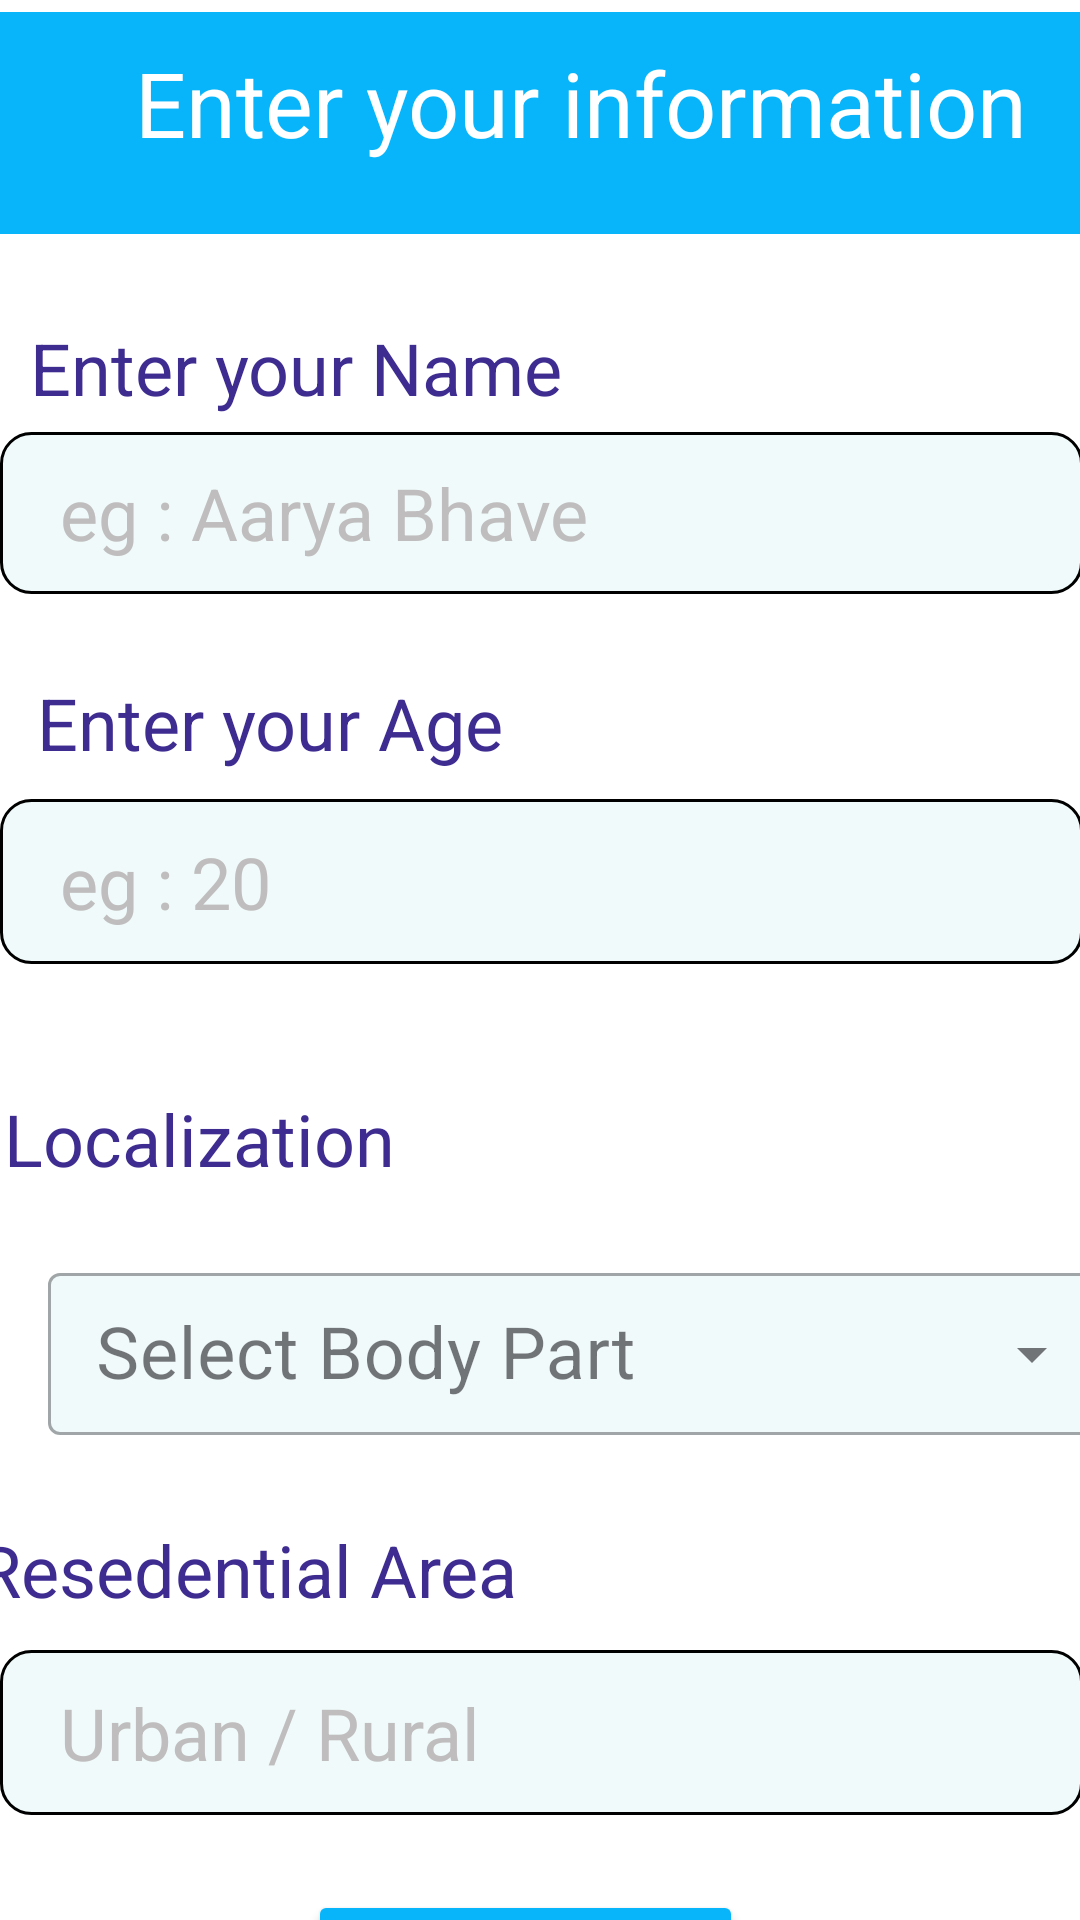

Produce the Android XML layout that renders to this screen, including the resource entries it uses.
<!-- AndroidManifest.xml: application theme Theme.LesionLens3 -->
<!-- res/layout/activity_main1.xml -->
<?xml version="1.0" encoding="utf-8"?>
<androidx.constraintlayout.widget.ConstraintLayout xmlns:android="http://schemas.android.com/apk/res/android"
    xmlns:app="http://schemas.android.com/apk/res-auto"
    xmlns:tools="http://schemas.android.com/tools"
    android:layout_width="match_parent"
    android:layout_height="match_parent"
    android:background="@drawable/ffffff"
    tools:context=".MainActivity">


    <TextView
        android:id="@+id/textView"
        android:layout_width="417dp"
        android:layout_height="74dp"
        android:layout_marginTop="4dp"
        android:background="@drawable/bg"
        android:fontFamily="sans-serif"
        android:paddingLeft="45dp"
        android:paddingTop="10dp"
        android:paddingRight="10dp"
        android:paddingBottom="10dp"
        android:text="Enter your information"
        android:textColor="#FFFFFF"
        android:textSize="30sp"
        android:textStyle="normal"
        app:layout_constraintBottom_toTopOf="@+id/editTextText"
        app:layout_constraintEnd_toEndOf="parent"
        app:layout_constraintHorizontal_bias="0.0"
        app:layout_constraintStart_toStartOf="parent"
        app:layout_constraintTop_toTopOf="parent"
        app:layout_constraintVertical_bias="0.0" />

    <EditText
        android:id="@+id/editTextText"
        android:layout_width="361dp"
        android:layout_height="54dp"
        android:layout_marginTop="144dp"
        android:background="@drawable/rounded_corner_view"
        android:ems="10"
        android:hint="eg : Aarya Bhave"
        android:inputType="text"
        android:paddingLeft="20dp"
        android:paddingTop="10dp"
        android:paddingRight="10dp"
        android:paddingBottom="10dp"
        android:textColor="#000000"
        android:textColorHint="#BFBDBD"
        android:textSize="24sp"
        android:textStyle="normal"
        app:layout_constraintEnd_toEndOf="parent"
        app:layout_constraintHorizontal_bias="0.28"
        app:layout_constraintStart_toStartOf="parent"
        app:layout_constraintTop_toTopOf="parent" />

    <Button
        android:id="@+id/button"
        android:layout_width="145dp"
        android:layout_height="53dp"
        android:layout_marginTop="432dp"
        android:backgroundTint="#09B5FA"
        android:fontFamily="sans-serif"
        android:text="Submit"
        android:textColor="@color/white"
        android:textSize="16sp"
        app:cornerRadius="20dp"
        app:layout_constraintBottom_toBottomOf="parent"
        app:layout_constraintEnd_toEndOf="parent"
        app:layout_constraintHorizontal_bias="0.477"
        app:layout_constraintStart_toStartOf="parent"
        app:layout_constraintTop_toBottomOf="@+id/editTextText"
        app:layout_constraintVertical_bias="0.0" />

    <EditText
        android:id="@+id/editTextText2"
        android:layout_width="361dp"
        android:layout_height="55dp"
        android:background="@drawable/rounded_corner_view"
        android:ems="10"
        android:fontFamily="sans-serif"
        android:hint="eg : 20"
        android:inputType="text"
        android:paddingLeft="20dp"
        android:paddingTop="10dp"
        android:paddingRight="10dp"
        android:paddingBottom="10dp"
        android:textColorHint="#FFBFBDBD"
        android:textSize="24sp"
        android:textStyle="normal"
        app:layout_constraintBottom_toBottomOf="parent"
        app:layout_constraintEnd_toEndOf="parent"
        app:layout_constraintHorizontal_bias="0.28"
        app:layout_constraintStart_toStartOf="parent"
        app:layout_constraintTop_toBottomOf="@+id/editTextText"
        app:layout_constraintVertical_bias="0.177" />

    <EditText
        android:id="@+id/editTextText4"
        android:layout_width="361dp"
        android:layout_height="55dp"
        android:background="@drawable/rounded_corner_view"
        android:ems="10"
        android:fontFamily="sans-serif"
        android:hint="Urban / Rural"
        android:inputType="text"
        android:paddingLeft="20dp"
        android:paddingTop="10dp"
        android:paddingRight="10dp"
        android:paddingBottom="10dp"
        android:textColorHint="#FFBFBDBD"
        android:textSize="24sp"
        android:textStyle="normal"
        app:layout_constraintBottom_toTopOf="@+id/button"
        app:layout_constraintEnd_toEndOf="parent"
        app:layout_constraintHorizontal_bias="0.28"
        app:layout_constraintStart_toStartOf="parent"
        app:layout_constraintTop_toBottomOf="@+id/editTextText2"
        app:layout_constraintVertical_bias="0.902" />

    <TextView
        android:id="@+id/textView3"
        android:layout_width="233dp"
        android:layout_height="51dp"
        android:fontFamily="sans-serif"
        android:paddingTop="10dp"
        android:paddingRight="10dp"
        android:paddingBottom="10dp"
        android:text="Enter your Name"
        android:textColor="#3F2C91"
        android:textSize="24sp"
        app:layout_constraintBottom_toBottomOf="@+id/editTextText"
        app:layout_constraintEnd_toEndOf="parent"
        app:layout_constraintHorizontal_bias="0.078"
        app:layout_constraintStart_toStartOf="parent"
        app:layout_constraintTop_toBottomOf="@+id/textView"
        app:layout_constraintVertical_bias="0.265" />

    <TextView
        android:id="@+id/textView4"
        android:layout_width="183dp"
        android:layout_height="39dp"
        android:layout_marginTop="20dp"
        android:paddingBottom="0dp"
        android:text="Enter your Age"
        android:textColor="#3F2C91"
        android:textSize="24sp"
        app:layout_constraintBottom_toTopOf="@+id/editTextText2"
        app:layout_constraintEnd_toEndOf="parent"
        app:layout_constraintHorizontal_bias="0.07"
        app:layout_constraintStart_toStartOf="parent"
        app:layout_constraintTop_toBottomOf="@+id/editTextText"
        app:layout_constraintVertical_bias="0.722" />

    <TextView
        android:id="@+id/textView5"
        android:layout_width="354dp"
        android:layout_height="48dp"
        android:layout_marginTop="32dp"
        android:fontFamily="sans-serif"
        android:paddingTop="10dp"
        android:paddingRight="10dp"
        android:paddingBottom="10dp"
        android:text="Localization"
        android:textColor="#3F2C91"
        android:textSize="24sp"
        app:layout_constraintEnd_toEndOf="parent"
        app:layout_constraintHorizontal_bias="0.245"
        app:layout_constraintStart_toStartOf="parent"
        app:layout_constraintTop_toBottomOf="@+id/editTextText2" />

    <TextView
        android:id="@+id/textView6"
        android:layout_width="379dp"
        android:layout_height="52dp"
        android:layout_marginBottom="56dp"
        android:fontFamily="sans-serif"
        android:paddingTop="10dp"
        android:paddingRight="10dp"
        android:paddingBottom="10dp"
        android:text="Resedential Area "
        android:textColor="#3F2C91"
        android:textSize="24sp"
        app:layout_constraintBottom_toBottomOf="@+id/editTextText4"
        app:layout_constraintEnd_toEndOf="parent"
        app:layout_constraintHorizontal_bias="0.437"
        app:layout_constraintStart_toStartOf="parent" />

    <com.google.android.material.textfield.TextInputLayout
        android:id="@+id/textInputLayout"
        style="@style/Widget.MaterialComponents.TextInputLayout.OutlinedBox.Dense.ExposedDropdownMenu"
        android:layout_width="359dp"
        android:layout_height="62dp"
        android:layout_margin="16dp"
        app:boxBackgroundColor="#FFF0FAFA"
        app:hintTextColor="@color/black"
        app:layout_constraintBottom_toTopOf="@+id/textView6"
        app:layout_constraintEnd_toEndOf="parent"
        app:layout_constraintHorizontal_bias="0.0"
        app:layout_constraintStart_toStartOf="parent"
        app:layout_constraintTop_toTopOf="@+id/textView5"
        app:layout_constraintVertical_bias="1.0">

        <AutoCompleteTextView
            android:id="@+id/autoCompletetext"
            android:layout_width="352dp"
            android:layout_height="54dp"
            android:dropDownHeight="150dp"
            android:hint="Select Body Part"
            android:inputType="none"
            android:textColorHint="#FFBFBDBD"
            android:textSize="24sp"
            android:textStyle="normal"></AutoCompleteTextView>
    </com.google.android.material.textfield.TextInputLayout>

</androidx.constraintlayout.widget.ConstraintLayout>
<!-- resources referenced by this layout -->
<resources>
  <!-- drawable bg (drawable) -->
  <?xml version="1.0" encoding="utf-8"?>
  <shape xmlns:android="http://schemas.android.com/apk/res/android">
      <stroke android:color="@color/black"/>
      <solid android:color="#09B5FA"></solid>
      <corners android:radius="0dp" />
  </shape>
  <!-- drawable ffffff: jpg bitmap (drawable, 953 bytes) -->
  <!-- drawable rounded_corner_view (drawable) -->
  <?xml version="1.0" encoding="utf-8"?>
  <shape xmlns:android="http://schemas.android.com/apk/res/android">
      <stroke android:color="@color/black" android:width="1dp"/>
      <solid android:color="#F0FAFA"></solid>
      <corners android:radius="10dp" />
  </shape>
  <style name="Theme.LesionLens3" parent="Base.Theme.LesionLens3" />
  <style name="Base.Theme.LesionLens3" parent="Theme.Material3.DayNight.NoActionBar">
          
          
      </style>
  <!-- not gathered from this repository: default colours our renderer supplied (Android Studio template values) -->
  <color name="black">#FF000000</color>
  <color name="white">#FFFFFFFF</color>
</resources>
